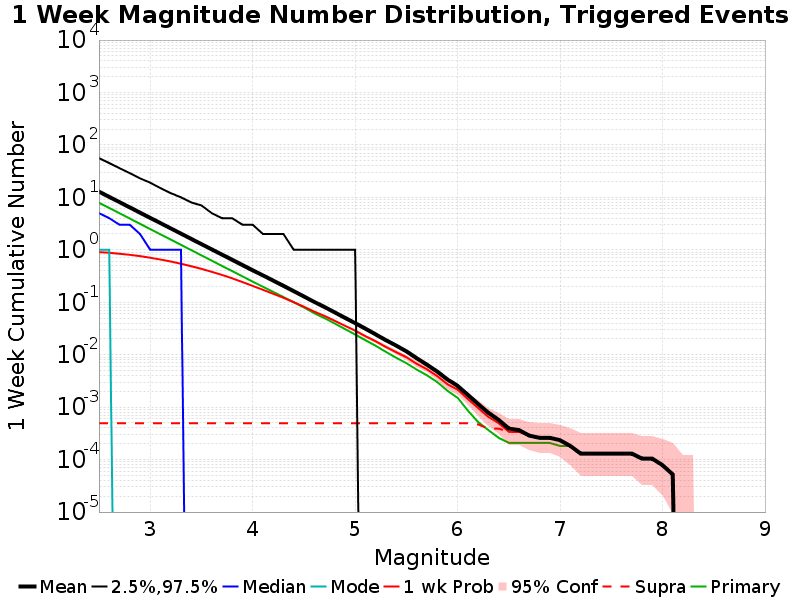

Values plotted in this chart, from the file beside it:
Mag, Mean, 2.5 %ile, 97.5 %ile, Median, Mode, 1 wk Probability, 1 wk Supra-Seis Prob, Primary Aftershocks Mean
2.5, 12.82, 0.0, 56.0, 5.0, 1.0, 0.9038, 4.935065E-4, 7.86
2.6, 10.19, 0.0, 45.0, 4.0, 1.0, 0.8755, 4.935065E-4, 6.248
2.7, 8.095, 0.0, 36.0, 3.0, 0.0, 0.8406, 4.935065E-4, 4.962
2.8, 6.425, 0.0, 29.0, 3.0, 0.0, 0.8018, 4.935065E-4, 3.941
2.9, 5.1, 0.0, 23.0, 2.0, 0.0, 0.7555, 4.935065E-4, 3.125
3.0, 4.052, 0.0, 19.0, 1.0, 0.0, 0.705, 4.935065E-4, 2.481
3.1, 3.219, 0.0, 15.0, 1.0, 0.0, 0.651, 4.935065E-4, 1.968
3.2, 2.56, 0.0, 12.0, 1.0, 0.0, 0.5983, 4.935065E-4, 1.565
3.3, 2.034, 0.0, 10.0, 1.0, 0.0, 0.5424, 4.935065E-4, 1.244
3.4, 1.612, 0.0, 8.0, 0.0, 0.0, 0.4855, 4.935065E-4, 0.9848
3.5, 1.281, 0.0, 7.0, 0.0, 0.0, 0.4323, 4.935065E-4, 0.7828
3.6, 1.018, 0.0, 5.0, 0.0, 0.0, 0.3795, 4.935065E-4, 0.6212
3.7, 0.8085, 0.0, 4.0, 0.0, 0.0, 0.3308, 4.935065E-4, 0.4921
3.8, 0.6442, 0.0, 4.0, 0.0, 0.0, 0.2862, 4.935065E-4, 0.393
3.9, 0.511, 0.0, 3.0, 0.0, 0.0, 0.2421, 4.935065E-4, 0.3105
4.0, 0.4064, 0.0, 3.0, 0.0, 0.0, 0.2042, 4.935065E-4, 0.2464
4.1, 0.3248, 0.0, 2.0, 0.0, 0.0, 0.1727, 4.935065E-4, 0.1972
4.2, 0.2582, 0.0, 2.0, 0.0, 0.0, 0.1448, 4.935065E-4, 0.1575
4.3, 0.2056, 0.0, 2.0, 0.0, 0.0, 0.1214, 4.935065E-4, 0.1259
4.4, 0.1626, 0.0, 1.0, 0.0, 0.0, 0.1002, 4.935065E-4, 0.09995
4.5, 0.1287, 0.0, 1.0, 0.0, 0.0, 0.08205, 4.935065E-4, 0.07956
4.6, 0.1014, 0.0, 1.0, 0.0, 0.0, 0.06636, 4.935065E-4, 0.06179
4.7, 0.08117, 0.0, 1.0, 0.0, 0.0, 0.05483, 4.935065E-4, 0.04971
4.8, 0.06413, 0.0, 1.0, 0.0, 0.0, 0.04421, 4.935065E-4, 0.0393
4.9, 0.05044, 0.0, 1.0, 0.0, 0.0, 0.03561, 4.935065E-4, 0.03083
5.0, 0.0399, 0.0, 1.0, 0.0, 0.0, 0.0287, 4.935065E-4, 0.02423
5.1, 0.0313, 0.0, 0.0, 0.0, 0.0, 0.02257, 4.935065E-4, 0.01888
5.2, 0.02444, 0.0, 0.0, 0.0, 0.0, 0.01797, 4.935065E-4, 0.01483
5.3, 0.01886, 0.0, 0.0, 0.0, 0.0, 0.01403, 4.935065E-4, 0.01132
5.4, 0.01488, 0.0, 0.0, 0.0, 0.0, 0.01114, 4.935065E-4, 0.008727
5.5, 0.01158, 0.0, 0.0, 0.0, 0.0, 0.008961, 4.935065E-4, 0.006883
5.6, 0.008571, 0.0, 0.0, 0.0, 0.0, 0.006701, 4.935065E-4, 0.005195
5.7, 0.006442, 0.0, 0.0, 0.0, 0.0, 0.005273, 4.935065E-4, 0.004052
5.8, 0.004779, 0.0, 0.0, 0.0, 0.0, 0.003922, 4.935065E-4, 0.003013
5.9, 0.003377, 0.0, 0.0, 0.0, 0.0, 0.002727, 4.935065E-4, 0.002052
6.0, 0.002545, 0.0, 0.0, 0.0, 0.0, 0.002156, 4.935065E-4, 0.001506
6.1, 0.001714, 0.0, 0.0, 0.0, 0.0, 0.001429, 4.935065E-4, 8.5714285E-4
6.2, 0.001143, 0.0, 0.0, 0.0, 0.0, 9.61039E-4, 4.6753246E-4, 5.194805E-4
6.3, 7.792208E-4, 0.0, 0.0, 0.0, 0.0, 6.4935064E-4, 3.896104E-4, 3.6363635E-4
6.4, 5.7142857E-4, 0.0, 0.0, 0.0, 0.0, 4.935065E-4, 3.896104E-4, 2.5974025E-4
6.5, 3.896104E-4, 0.0, 0.0, 0.0, 0.0, 3.3766235E-4, 3.3766235E-4, 2.0779221E-4
6.6, 3.6363635E-4, 0.0, 0.0, 0.0, 0.0, 3.3766235E-4, 3.3766235E-4, 2.0779221E-4
6.7, 2.8571428E-4, 0.0, 0.0, 0.0, 0.0, 2.8571428E-4, 2.8571428E-4, 2.0779221E-4
6.8, 2.5974025E-4, 0.0, 0.0, 0.0, 0.0, 2.5974025E-4, 2.5974025E-4, 2.0779221E-4
6.9, 2.5974025E-4, 0.0, 0.0, 0.0, 0.0, 2.5974025E-4, 2.5974025E-4, 2.0779221E-4
7.0, 2.3376623E-4, 0.0, 0.0, 0.0, 0.0, 2.3376623E-4, 2.3376623E-4, 1.8181818E-4
7.1, 1.8181818E-4, 0.0, 0.0, 0.0, 0.0, 1.8181818E-4, 1.8181818E-4, 1.8181818E-4
7.2, 1.2987012E-4, 0.0, 0.0, 0.0, 0.0, 1.2987012E-4, 1.2987012E-4, 1.2987012E-4
7.3, 1.2987012E-4, 0.0, 0.0, 0.0, 0.0, 1.2987012E-4, 1.2987012E-4, 1.2987012E-4
7.4, 1.2987012E-4, 0.0, 0.0, 0.0, 0.0, 1.2987012E-4, 1.2987012E-4, 1.2987012E-4
7.5, 1.2987012E-4, 0.0, 0.0, 0.0, 0.0, 1.2987012E-4, 1.2987012E-4, 1.2987012E-4
7.6, 1.2987012E-4, 0.0, 0.0, 0.0, 0.0, 1.2987012E-4, 1.2987012E-4, 1.2987012E-4
7.7, 1.2987012E-4, 0.0, 0.0, 0.0, 0.0, 1.2987012E-4, 1.2987012E-4, 1.2987012E-4
7.8, 1.03896105E-4, 0.0, 0.0, 0.0, 0.0, 1.03896105E-4, 1.03896105E-4, 1.03896105E-4
7.9, 1.03896105E-4, 0.0, 0.0, 0.0, 0.0, 1.03896105E-4, 1.03896105E-4, 1.03896105E-4
8.0, 7.792208E-5, 0.0, 0.0, 0.0, 0.0, 7.792208E-5, 7.792208E-5, 7.792208E-5
8.1, 5.1948053E-5, 0.0, 0.0, 0.0, 0.0, 5.1948053E-5, 5.1948053E-5, 5.1948053E-5
8.2, 0.0, 0.0, 0.0, 0.0, 0.0, 0.0, 0.0, 0.0
8.3, 0.0, 0.0, 0.0, 0.0, 0.0, 0.0, 0.0, 0.0
8.4, 0.0, 0.0, 0.0, 0.0, 0.0, 0.0, 0.0, 0.0
... 6 more rows
